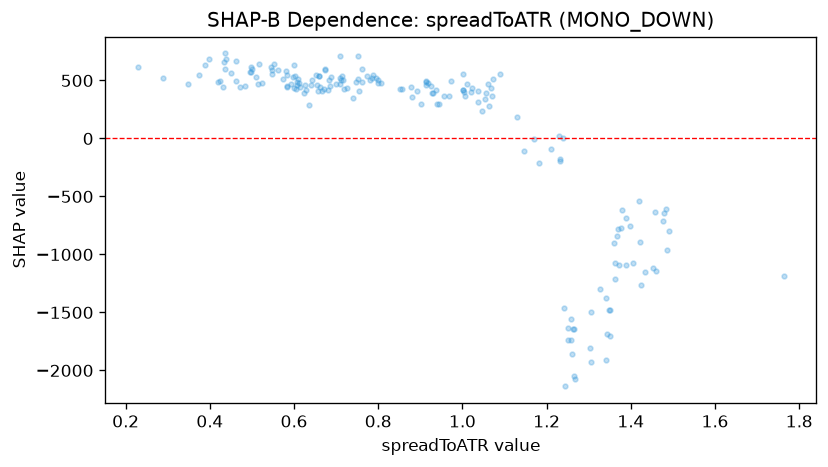

Values plotted in this chart, from the file beside it:
feature_value, shap_value
1.373, -1095
1.475, -710.5
1.361, -902.7
1.487, -960.7
1.341, -1373
1.491, -797.3
1.46, -1139
1.377, -775.6
0.9027, 297.5
1.352, -1477
1.074, 509.5
1.434, -1149
1.764, -1183
1.305, -1929
1.147, -104.7
1.063, 277.1
1.305, -1495
1.257, -1559
1.363, -1072
1.42, -535.9
1.405, -1071
1.483, -610.8
1.326, -1295
1.348, -1476
1.241, -1461
1.478, -644.6
1.171, -8.156
1.39, -1094
0.9556, 368.1
1.231, -190
1.37, -783.1
1.389, -684.2
1.456, -638.2
1.047, 239.3
1.368, -841.7
1.362, -1213
1.183, -215.1
0.7392, 348.9
1.379, -618.5
1.037, 313.4
0.8801, 355.3
1.351, -1702
0.7988, 506.1
1.129, 187.3
1.452, -1120
1.423, -895.9
1.423, -1265
1.252, -1736
1.259, -1740
1.022, 434.2
1.398, -755.7
0.7994, 475
1.239, 4.51
0.67, 422.7
1.244, -2138
0.973, 491.4
1.251, -1633
1, 553.5
1.268, -2077
1.344, -1685
... 124 more rows
